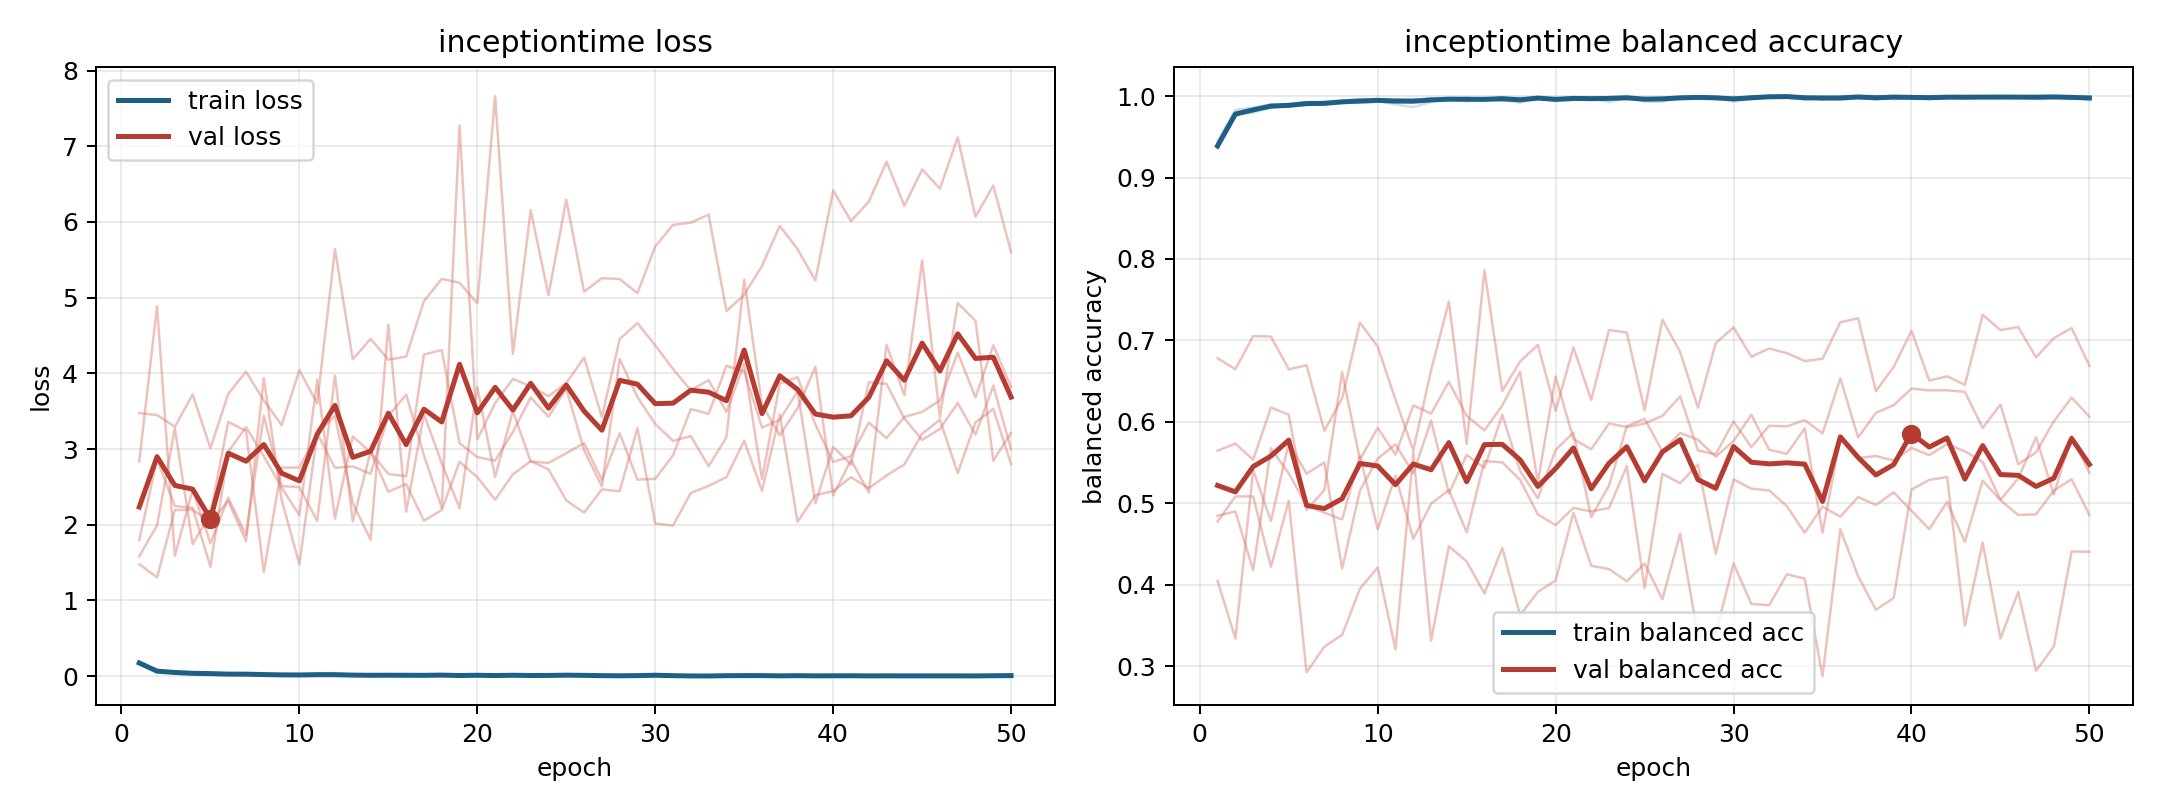

Data behind this chart, as committed beside it:
model, fold, epoch, train_loss, train_balanced_accuracy, val_loss, val_balanced_accuracy
inceptiontime, 1, 1, 0.1738, 0.9379, 1.583, 0.5645
inceptiontime, 1, 2, 0.06902, 0.9759, 1.992, 0.5732
inceptiontime, 1, 3, 0.04403, 0.9849, 3.274, 0.5534
inceptiontime, 1, 4, 0.03466, 0.9872, 1.744, 0.6176
inceptiontime, 1, 5, 0.02808, 0.9904, 2.143, 0.6088
inceptiontime, 1, 6, 0.02242, 0.9917, 3.36, 0.4916
inceptiontime, 1, 7, 0.03183, 0.9892, 3.239, 0.5161
inceptiontime, 1, 8, 0.02322, 0.9923, 1.376, 0.661
inceptiontime, 1, 9, 0.01376, 0.9949, 2.755, 0.5537
inceptiontime, 1, 10, 0.01695, 0.9947, 2.756, 0.5925
inceptiontime, 1, 11, 0.01193, 0.9956, 3.208, 0.5598
inceptiontime, 1, 12, 0.01034, 0.9967, 2.752, 0.6202
inceptiontime, 1, 13, 0.01602, 0.9947, 2.771, 0.6101
inceptiontime, 1, 14, 0.01013, 0.9961, 2.674, 0.6491
inceptiontime, 1, 15, 0.007648, 0.9979, 3.436, 0.6073
inceptiontime, 1, 16, 0.01474, 0.9952, 3.719, 0.5894
inceptiontime, 1, 17, 0.00862, 0.9971, 2.918, 0.62
inceptiontime, 1, 18, 0.005208, 0.9982, 2.224, 0.6612
inceptiontime, 1, 19, 0.01007, 0.9973, 7.276, 0.5253
inceptiontime, 1, 20, 0.01187, 0.9961, 3.128, 0.6555
inceptiontime, 1, 21, 0.005651, 0.998, 3.607, 0.5788
inceptiontime, 1, 22, 0.008529, 0.997, 3.928, 0.5663
inceptiontime, 1, 23, 0.00329, 0.9989, 3.827, 0.598
inceptiontime, 1, 24, 0.009039, 0.997, 3.698, 0.5935
inceptiontime, 1, 25, 0.00645, 0.9979, 3.871, 0.5979
inceptiontime, 1, 26, 0.008978, 0.9967, 4.209, 0.6073
inceptiontime, 1, 27, 0.007438, 0.9974, 3.42, 0.6312
inceptiontime, 1, 28, 0.004195, 0.9987, 4.453, 0.5649
inceptiontime, 1, 29, 0.00394, 0.9988, 4.664, 0.56
inceptiontime, 1, 30, 0.005193, 0.9983, 4.37, 0.6004
inceptiontime, 1, 31, 0.009994, 0.9967, 4.057, 0.5688
inceptiontime, 1, 32, 0.002894, 0.9991, 3.777, 0.5953
inceptiontime, 1, 33, 0.0007034, 0.9999, 3.91, 0.5944
inceptiontime, 1, 34, 0.001462, 0.9995, 3.489, 0.6021
inceptiontime, 1, 35, 0.01369, 0.9957, 4.127, 0.5857
inceptiontime, 1, 36, 0.00605, 0.9981, 2.605, 0.6534
inceptiontime, 1, 37, 0.002163, 0.9993, 3.864, 0.5807
inceptiontime, 1, 38, 0.0007131, 0.9998, 3.949, 0.611
inceptiontime, 1, 39, 0.000743, 0.9999, 3.324, 0.6204
inceptiontime, 1, 40, 0.004644, 0.9991, 2.83, 0.6408
inceptiontime, 1, 41, 0.009774, 0.996, 2.904, 0.6385
inceptiontime, 1, 42, 0.006174, 0.9978, 3.351, 0.6387
inceptiontime, 1, 43, 0.001724, 0.9995, 3.144, 0.6368
inceptiontime, 1, 44, 0.0006111, 0.9998, 3.424, 0.5924
inceptiontime, 1, 45, 0.001396, 0.9998, 3.49, 0.6213
inceptiontime, 1, 46, 0.003995, 0.9987, 3.643, 0.548
inceptiontime, 1, 47, 0.002095, 0.9994, 4.274, 0.5624
inceptiontime, 1, 48, 0.0006667, 0.9999, 3.681, 0.6005
inceptiontime, 1, 49, 0.002048, 0.9992, 4.371, 0.6298
inceptiontime, 1, 50, 0.007823, 0.9975, 3.817, 0.6062
inceptiontime, 2, 1, 0.176, 0.9401, 2.838, 0.4046
inceptiontime, 2, 2, 0.07105, 0.9771, 4.886, 0.3338
inceptiontime, 2, 3, 0.06138, 0.9799, 1.588, 0.5405
inceptiontime, 2, 4, 0.04959, 0.9857, 2.465, 0.4783
inceptiontime, 2, 5, 0.03949, 0.9875, 1.754, 0.5744
inceptiontime, 2, 6, 0.03571, 0.9893, 2.358, 0.5363
inceptiontime, 2, 7, 0.02973, 0.9905, 1.863, 0.55
inceptiontime, 2, 8, 0.01839, 0.9938, 3.438, 0.4197
inceptiontime, 2, 9, 0.01101, 0.9966, 2.512, 0.5154
inceptiontime, 2, 10, 0.0172, 0.9944, 2.497, 0.5547
... 190 more rows
